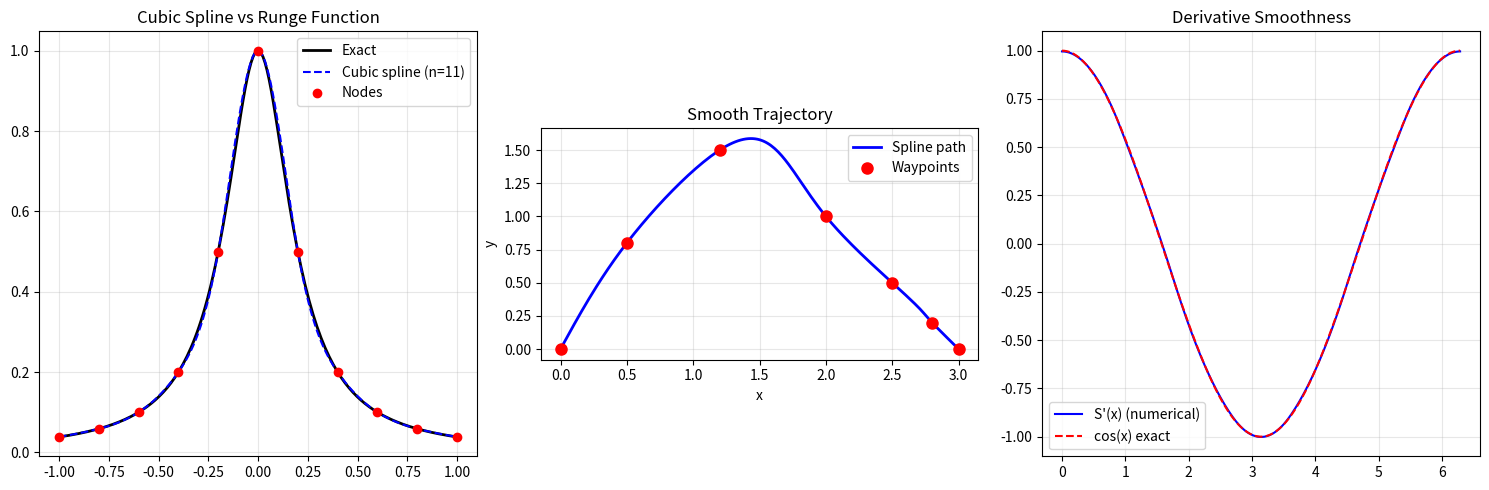

Here is the Python script that generated this plot:
"""
Cubic Spline Interpolation
============================
Piecewise cubic polynomials that are C² continuous (continuous function,
first derivative, and second derivative at the knots).

On each interval [xᵢ, xᵢ₊₁], the spline is:
    Sᵢ(x) = aᵢ + bᵢ(x-xᵢ) + cᵢ(x-xᵢ)² + dᵢ(x-xᵢ)³

Conditions:
1. Interpolation: S(xᵢ) = yᵢ                          (n+1 equations)
2. Continuity of S': Sᵢ'(xᵢ₊₁) = Sᵢ₊₁'(xᵢ₊₁)       (n-1 equations)
3. Continuity of S'': Sᵢ''(xᵢ₊₁) = Sᵢ₊₁''(xᵢ₊₁)    (n-1 equations)
4. Two extra conditions (boundary):
   - Natural: S''(x₀) = S''(xₙ) = 0
   - Clamped: S'(x₀) = f'(x₀), S'(xₙ) = f'(xₙ)

Advantages over polynomial interpolation:
- No Runge's phenomenon.
- Local control: changing one point only affects nearby panels.
- C² smoothness — great for physical simulations.
"""

import numpy as np


def cubic_spline_natural(x_nodes, y_nodes):
    """
    Natural cubic spline interpolation (S''(x₀) = S''(xₙ) = 0).
    
    Returns coefficients (a, b, c, d) for each interval.
    
    Sᵢ(x) = aᵢ + bᵢ(x-xᵢ) + cᵢ(x-xᵢ)² + dᵢ(x-xᵢ)³
    """
    n = len(x_nodes) - 1  # number of intervals
    h = np.diff(x_nodes)
    
    # a coefficients are just the y values
    a = y_nodes.copy()
    
    # Set up tridiagonal system for c coefficients
    # From continuity of S'' at interior nodes:
    # hᵢ₋₁ cᵢ₋₁ + 2(hᵢ₋₁+hᵢ) cᵢ + hᵢ cᵢ₊₁ = 3(δᵢ - δᵢ₋₁)
    # where δᵢ = (yᵢ₊₁ - yᵢ) / hᵢ
    
    delta = np.diff(y_nodes) / h
    
    # Tridiagonal system size (n-1) for interior c values
    A = np.zeros((n + 1, n + 1))
    rhs = np.zeros(n + 1)
    
    # Natural BC: c₀ = 0, cₙ = 0
    A[0, 0] = 1
    A[n, n] = 1
    
    # Interior equations
    for i in range(1, n):
        A[i, i-1] = h[i-1]
        A[i, i] = 2 * (h[i-1] + h[i])
        A[i, i+1] = h[i]
        rhs[i] = 3 * (delta[i] - delta[i-1])
    
    # Solve for c
    c = np.linalg.solve(A, rhs)
    
    # Compute b and d from c
    b = np.zeros(n)
    d = np.zeros(n)
    for i in range(n):
        b[i] = delta[i] - h[i] * (2*c[i] + c[i+1]) / 3
        d[i] = (c[i+1] - c[i]) / (3 * h[i])
    
    return a[:n], b, c[:n], d


def evaluate_spline(x_nodes, a, b, c, d, x):
    """
    Evaluate the cubic spline at point(s) x.
    """
    x = np.atleast_1d(np.array(x, dtype=float))
    result = np.zeros_like(x)
    
    n = len(a)
    for idx, xi in enumerate(x):
        # Find the right interval
        i = np.searchsorted(x_nodes[1:], xi, side='right')
        i = min(i, n - 1)
        
        dx = xi - x_nodes[i]
        result[idx] = a[i] + b[i]*dx + c[i]*dx**2 + d[i]*dx**3
    
    return result.squeeze()


def cubic_spline_clamped(x_nodes, y_nodes, fp_left, fp_right):
    """
    Clamped cubic spline: S'(x₀) = fp_left, S'(xₙ) = fp_right.
    
    More accurate than natural spline when derivatives are known.
    """
    n = len(x_nodes) - 1
    h = np.diff(x_nodes)
    delta = np.diff(y_nodes) / h
    
    A = np.zeros((n + 1, n + 1))
    rhs = np.zeros(n + 1)
    
    # Clamped BC at left: 2h₀c₀ + h₀c₁ = 3(δ₀ - f'(a))
    A[0, 0] = 2 * h[0]
    A[0, 1] = h[0]
    rhs[0] = 3 * (delta[0] - fp_left)
    
    # Clamped BC at right: hₙ₋₁cₙ₋₁ + 2hₙ₋₁cₙ = 3(f'(b) - δₙ₋₁)
    A[n, n-1] = h[n-1]
    A[n, n] = 2 * h[n-1]
    rhs[n] = 3 * (fp_right - delta[n-1])
    
    # Interior equations (same as natural)
    for i in range(1, n):
        A[i, i-1] = h[i-1]
        A[i, i] = 2 * (h[i-1] + h[i])
        A[i, i+1] = h[i]
        rhs[i] = 3 * (delta[i] - delta[i-1])
    
    c = np.linalg.solve(A, rhs)
    
    a = y_nodes[:n].copy()
    b_coeff = np.zeros(n)
    d_coeff = np.zeros(n)
    for i in range(n):
        b_coeff[i] = delta[i] - h[i] * (2*c[i] + c[i+1]) / 3
        d_coeff[i] = (c[i+1] - c[i]) / (3 * h[i])
    
    return a, b_coeff, c[:n], d_coeff


# ============================================================
# Demo
# ============================================================
if __name__ == "__main__":
    print("=" * 60)
    print("CUBIC SPLINE INTERPOLATION DEMO")
    print("=" * 60)

    # --- Runge function: shows splines avoid Runge's phenomenon ---
    print("\n--- Runge function: f(x) = 1/(1+25x²) ---")
    runge = lambda x: 1.0 / (1 + 25 * x**2)
    
    n = 11
    x_nodes = np.linspace(-1, 1, n)
    y_nodes = runge(x_nodes)
    
    a, b, c, d = cubic_spline_natural(x_nodes, y_nodes)
    
    x_test = np.linspace(-1, 1, 200)
    y_spline = evaluate_spline(x_nodes, a, b, c, d, x_test)
    y_exact = runge(x_test)
    
    error = np.max(np.abs(y_spline - y_exact))
    print(f"  Natural spline error (n={n}): {error:.6e}")

    # --- Convergence ---
    print("\n--- Convergence study ---")
    for n in [5, 11, 21, 41, 81]:
        xn = np.linspace(-1, 1, n)
        yn = runge(xn)
        a, b, c, d = cubic_spline_natural(xn, yn)
        y_sp = evaluate_spline(xn, a, b, c, d, x_test)
        err = np.max(np.abs(y_sp - y_exact))
        print(f"  n={n:3d}  |  Max error = {err:.6e}")

    # --- Physical example: smooth trajectory ---
    print("\n--- Smooth trajectory through waypoints ---")
    t_nodes = np.array([0, 1, 2, 4, 5, 7, 8])
    x_data = np.array([0, 0.5, 1.2, 2.0, 2.5, 2.8, 3.0])
    y_data = np.array([0, 0.8, 1.5, 1.0, 0.5, 0.2, 0.0])
    
    ax, bx, cx, dx = cubic_spline_natural(t_nodes, x_data)
    ay, by, cy, dy = cubic_spline_natural(t_nodes, y_data)
    
    t_fine = np.linspace(0, 8, 200)
    x_smooth = evaluate_spline(t_nodes, ax, bx, cx, dx, t_fine)
    y_smooth = evaluate_spline(t_nodes, ay, by, cy, dy, t_fine)
    
    print("  Smoothly interpolated 7 waypoints with C² continuity.")

    # Plot
    try:
        import matplotlib.pyplot as plt
        fig, axes = plt.subplots(1, 3, figsize=(15, 5))

        # Runge function
        xn = np.linspace(-1, 1, 11)
        yn = runge(xn)
        a, b, c, d = cubic_spline_natural(xn, yn)
        y_sp = evaluate_spline(xn, a, b, c, d, x_test)
        
        axes[0].plot(x_test, y_exact, 'k-', lw=2, label='Exact')
        axes[0].plot(x_test, y_sp, 'b--', label='Cubic spline (n=11)')
        axes[0].plot(xn, yn, 'ro', markersize=6, label='Nodes')
        axes[0].set_title('Cubic Spline vs Runge Function')
        axes[0].legend()
        axes[0].grid(True, alpha=0.3)

        # Trajectory
        axes[1].plot(x_smooth, y_smooth, 'b-', lw=2, label='Spline path')
        axes[1].plot(x_data, y_data, 'ro', markersize=8, label='Waypoints')
        axes[1].set_xlabel('x')
        axes[1].set_ylabel('y')
        axes[1].set_title('Smooth Trajectory')
        axes[1].legend()
        axes[1].grid(True, alpha=0.3)
        axes[1].set_aspect('equal')

        # Derivatives continuity
        xn = np.linspace(0, 2*np.pi, 8)
        yn = np.sin(xn)
        a, b, c, d = cubic_spline_natural(xn, yn)
        x_fine = np.linspace(0, 2*np.pi, 500)
        y_sp = evaluate_spline(xn, a, b, c, d, x_fine)
        
        # Numerical derivative of spline
        dy = np.gradient(y_sp, x_fine)
        axes[2].plot(x_fine, dy, 'b-', label="S'(x) (numerical)")
        axes[2].plot(x_fine, np.cos(x_fine), 'r--', label="cos(x) exact")
        axes[2].set_title("Derivative Smoothness")
        axes[2].legend()
        axes[2].grid(True, alpha=0.3)

        plt.tight_layout()
        plt.savefig("cubic_spline.png", dpi=150)
        plt.show()
    except ImportError:
        print("(matplotlib not available)")
